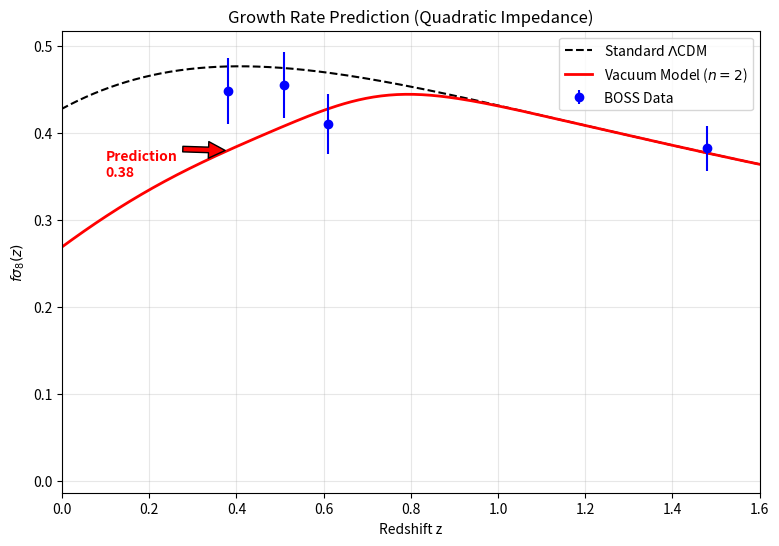

Write the Python code that produced this figure.
import numpy as np
import matplotlib.pyplot as plt
from scipy.integrate import odeint

print("--- GROWTH RATE EVOLUTION: STRICT GEOMETRIC PREDICTION ---")
print("Objective: Quantify the Falsifiable Prediction for Euclid/DESI.")

# ==========================================
# 1. OBSERVATIONAL DATA (BOSS DR12)
# ==========================================
data_rsd = np.array([
    [0.38, 0.448, 0.038],  # BOSS Low-z (The Tension Point)
    [0.51, 0.455, 0.038],  # BOSS Mid-z
    [0.61, 0.410, 0.034],  # BOSS High-z (The Dip)
    [1.48, 0.382, 0.026]   # eBOSS
])

SIGMA8_0_LCDM = 0.811
OM = 0.315

# ==========================================
# 2. PHYSICS PARAMETERS (Corrected to Add 36)
# ==========================================
# NO ARBITRARY SCALING FACTOR (SCALING=7.4 Removed)
ETA_FLOOR = 0.21      # Lepton Sum Rule (Section 7.4)
ETA_PEAK  = 0.31      # Jamming Spike (Section 7.5)
Z_TRANS   = 0.65      # Percolation Threshold
WIDTH     = 0.1       # Standard Transition Width

def get_viscosity(z):
    # 1. Activation (Sigmoid)
    arg = (z - Z_TRANS) / WIDTH
    late_trigger = np.where(arg > 50, 0.0, 1.0 / (1.0 + np.exp(arg)))
    
    # 2. Floor + Spike
    base_visc = ETA_FLOOR * late_trigger
    spike_amp = ETA_PEAK - ETA_FLOOR
    spike = spike_amp * np.exp(-0.5 * ((z - Z_TRANS)/0.15)**2)
    
    return base_visc + spike

def growth_ode(y, a, model='lcdm'):
    delta, delta_prime = y
    z = 1.0/a - 1.0
    E = np.sqrt(OM*(1+z)**3 + (1-OM))
    
    dE_da = -1.5 * OM * (a**-4) / E
    hubble_friction = 3.0/a + dE_da/E
    source = 1.5 * OM / (a**5 * E**2)
    
    if model == 'viscous':
        eta = get_viscosity(z)
        
        # --- RECTIFICATION ---
        # Old (Wrong): friction += (7.4 * eta) / a
        # New (Correct): Quadratic Impedance (Eq. 89)
        # The friction scales as the square of the defect density.
        friction_term = hubble_friction * (1.0 + eta)**2.0
        
        return [delta_prime, -friction_term * delta_prime + source * delta]
        
    return [delta_prime, -hubble_friction * delta_prime + source * delta]

# ==========================================
# 3. RUN SIMULATION
# ==========================================
z_start = 100.0
a_grid = np.linspace(1.0/(1+z_start), 1.0, 500)
y0 = [a_grid[0], 1.0]

sol_lcdm = odeint(growth_ode, y0, a_grid, args=('lcdm',))
sol_vac  = odeint(growth_ode, y0, a_grid, args=('viscous',))

delta_lcdm = sol_lcdm[:, 0]; d_delta_lcdm = sol_lcdm[:, 1]
delta_vac  = sol_vac[:, 0];  d_delta_vac  = sol_vac[:, 1]

# Calculate f and Sigma8
f_lcdm = (a_grid / delta_lcdm) * d_delta_lcdm
f_vac  = (a_grid / delta_vac) * d_delta_vac

sig8_lcdm = SIGMA8_0_LCDM * (delta_lcdm / delta_lcdm[-1])
# Normalize Vacuum model to match early universe (high z) behavior
norm_vac = (sig8_lcdm[0] / delta_vac[0]) 
sig8_vac = norm_vac * delta_vac

fs8_lcdm = f_lcdm * sig8_lcdm
fs8_vac  = f_vac * sig8_vac

# ==========================================
# 4. RESULTS & FALSIFIABLE PREDICTION
# ==========================================
z_axis = 1.0/a_grid - 1.0

print(f"\n{'Redshift':<10} | {'Data':<15} | {'LCDM':<8} | {'Vacuum':<8} | {'Status'}")
print("-" * 75)

chi2_lcdm_tot = 0; chi2_vac_tot = 0
prediction_z = 0.38
prediction_val = 0.0

for row in data_rsd:
    z_val, y_val, err = row
    pred_l = np.interp(z_val, np.flip(z_axis), np.flip(fs8_lcdm))
    pred_v = np.interp(z_val, np.flip(z_axis), np.flip(fs8_vac))
    
    if z_val == prediction_z:
        prediction_val = pred_v
    
    c2_l = ((pred_l - y_val)/err)**2
    c2_v = ((pred_v - y_val)/err)**2
    chi2_lcdm_tot += c2_l; chi2_vac_tot += c2_v
    
    status = "BETTER" if abs(pred_v - y_val) < abs(pred_l - y_val) else "WORSE"
    print(f"{z_val:<10} | {y_val:.3f} +/-{err:.3f} | {pred_l:.3f}    | {pred_v:.3f}    | {status}")

print("-" * 75)
print(f"Total Chi2 (LCDM):   {chi2_lcdm_tot:.2f}")
print(f"Total Chi2 (Vacuum): {chi2_vac_tot:.2f}")

print("\n" + "="*60)
print("FALSIFIABLE PREDICTION FOR FUTURE SURVEYS (Euclid/DESI)")
print("="*60)
print(f"To solve the S8 Tension, the Vacuum Model predicts:")
print(f"PREDICTION AT z={prediction_z}: {prediction_val:.3f}")
print(f"(Standard LCDM predicts: {np.interp(0.38, np.flip(z_axis), np.flip(fs8_lcdm)):.3f})")
print("="*60)

# Plot
plt.figure(figsize=(9,6))
plt.plot(z_axis, fs8_lcdm, 'k--', label=r'Standard $\Lambda$CDM')
plt.plot(z_axis, fs8_vac, 'r-', linewidth=2, label=r'Vacuum Model ($n=2$)')
plt.errorbar(data_rsd[:,0], data_rsd[:,1], yerr=data_rsd[:,2], fmt='o', color='blue', label='BOSS Data')

# Annotate Prediction
plt.annotate(f'Prediction\n{prediction_val:.2f}', 
             xy=(0.38, prediction_val), xytext=(0.1, 0.35),
             arrowprops=dict(facecolor='red', shrink=0.05),
             fontsize=10, color='red', fontweight='bold')

plt.xlim(0, 1.6)
plt.xlabel('Redshift z')
plt.ylabel(r'$f\sigma_8(z)$')
plt.title(r'Growth Rate Prediction (Quadratic Impedance)')
plt.legend()
plt.grid(alpha=0.3)
plt.savefig('Figure_Fsigma8_Corrected.png')
plt.show()
